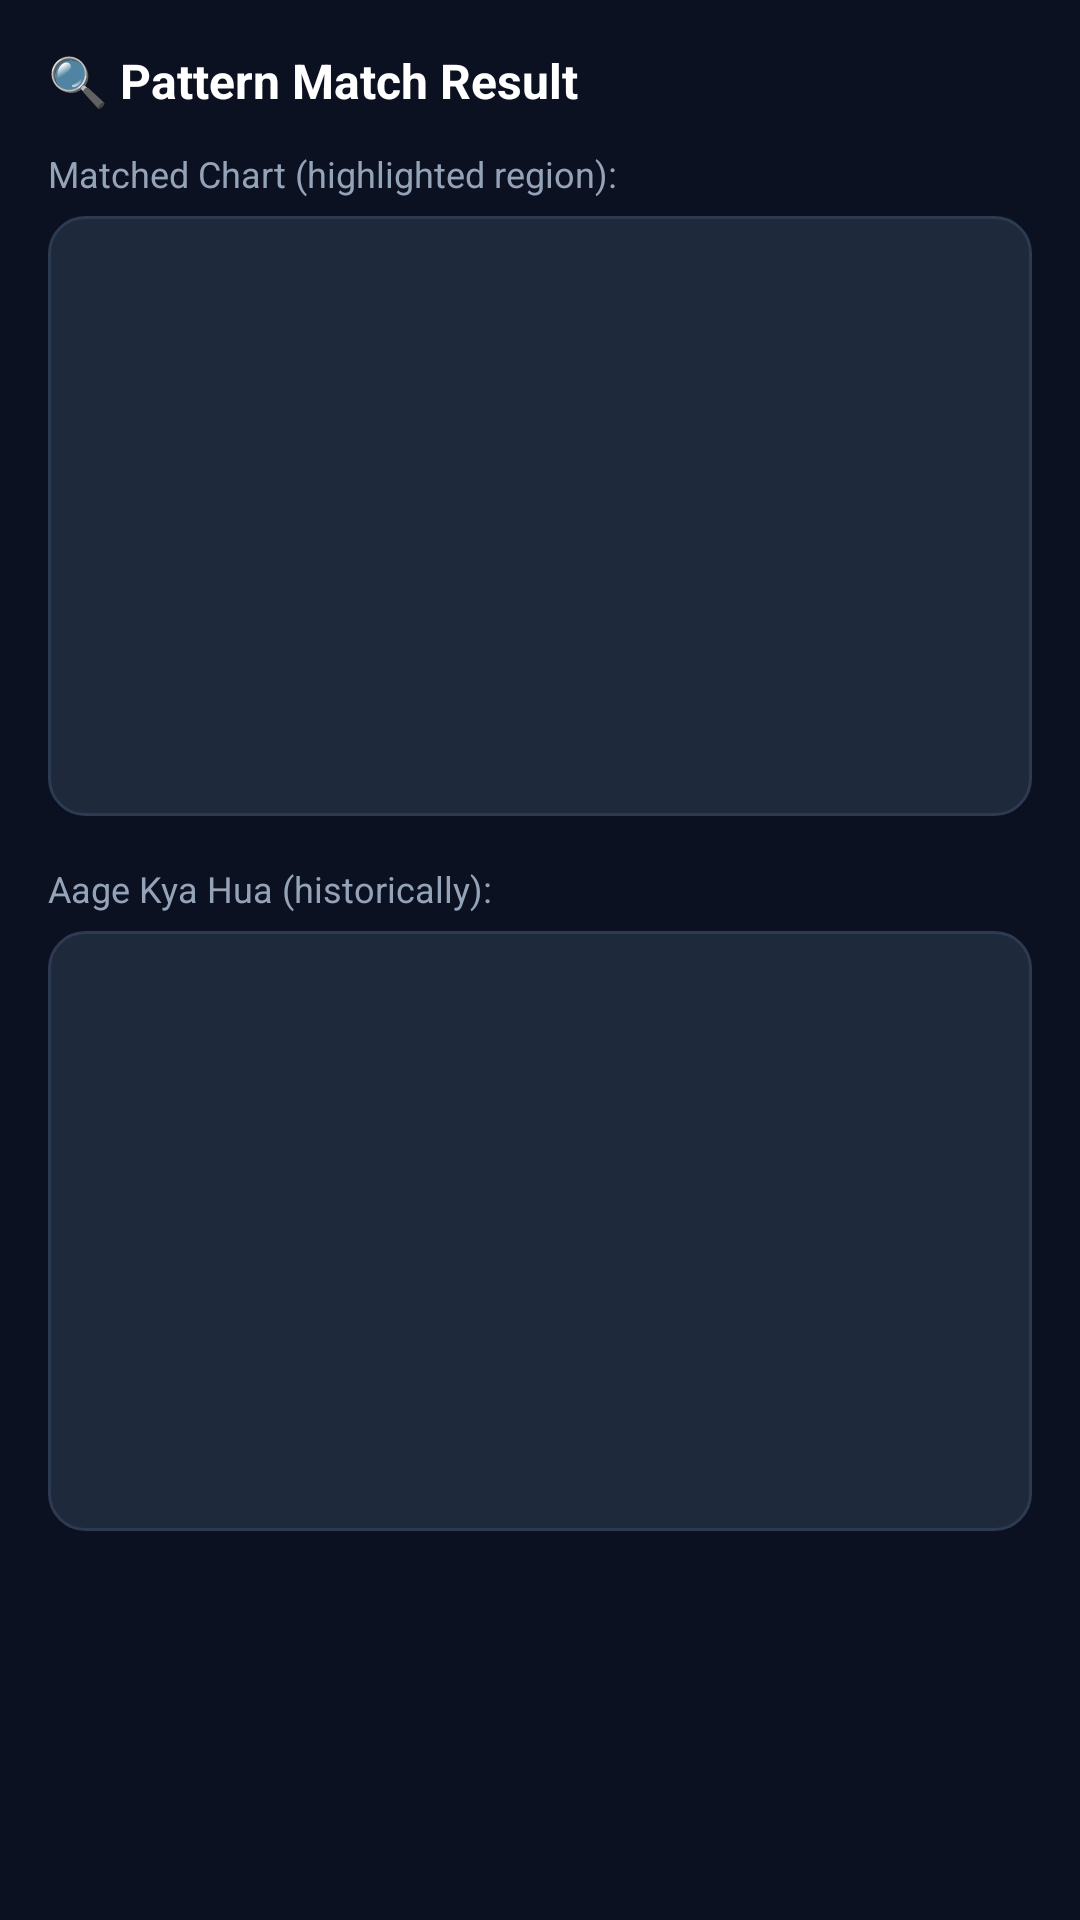

Here is an Android app screen rendered from its layout file. Give the layout XML and the strings, colors and styles it references.
<!-- AndroidManifest.xml: application theme Theme.PatternMatcher -->
<!-- res/layout/dialog_pattern_result.xml -->
<?xml version="1.0" encoding="utf-8"?>
<ScrollView xmlns:android="http://schemas.android.com/apk/res/android"
    android:layout_width="match_parent"
    android:layout_height="match_parent"
    android:background="@color/primary">

    <LinearLayout
        android:layout_width="match_parent"
        android:layout_height="wrap_content"
        android:orientation="vertical"
        android:padding="16dp">

        <TextView
            android:id="@+id/tvPatternSummary"
            android:layout_width="match_parent"
            android:layout_height="wrap_content"
            android:text="🔍 Pattern Match Result"
            android:textColor="@color/white"
            android:textSize="16sp"
            android:textStyle="bold"
            android:layout_marginBottom="12dp" />

        <TextView
            android:layout_width="match_parent"
            android:layout_height="wrap_content"
            android:text="Matched Chart (highlighted region):"
            android:textColor="@color/text_secondary"
            android:textSize="12sp"
            android:layout_marginBottom="6dp" />

        <ImageView
            android:id="@+id/imgAnnotated"
            android:layout_width="match_parent"
            android:layout_height="200dp"
            android:scaleType="fitCenter"
            android:background="@drawable/input_bg"
            android:layout_marginBottom="16dp" />

        <TextView
            android:id="@+id/tvNextCandlesLabel"
            android:layout_width="match_parent"
            android:layout_height="wrap_content"
            android:text="Aage Kya Hua (historically):"
            android:textColor="@color/text_secondary"
            android:textSize="12sp"
            android:layout_marginBottom="6dp" />

        <ImageView
            android:id="@+id/imgNextCandles"
            android:layout_width="match_parent"
            android:layout_height="200dp"
            android:scaleType="fitCenter"
            android:background="@drawable/input_bg" />

    </LinearLayout>
</ScrollView>
<!-- resources referenced by this layout -->
<resources>
  <color name="primary">#0B1120</color>
  <color name="text_secondary">#94A3B8</color>
  <color name="white">#FFFFFFFF</color>
  <!-- drawable input_bg (drawable) -->
  <?xml version="1.0" encoding="utf-8"?>
  <shape xmlns:android="http://schemas.android.com/apk/res/android"
      android:shape="rectangle">
      <solid android:color="@color/input_bg" />
      <corners android:radius="12dp" />
      <stroke android:width="1dp" android:color="#2D3B52" />
  </shape>
  <style name="Theme.PatternMatcher" parent="Theme.MaterialComponents.DayNight.NoActionBar">
          <item name="colorPrimary">@color/primary</item>
          <item name="colorPrimaryDark">@color/black</item>
          <item name="colorAccent">@color/accent</item>
          <item name="android:windowBackground">@color/primary</item>
      </style>
  <color name="input_bg">#1E293B</color>
  <color name="black">#FF000000</color>
  <color name="accent">#22C55E</color>
</resources>
